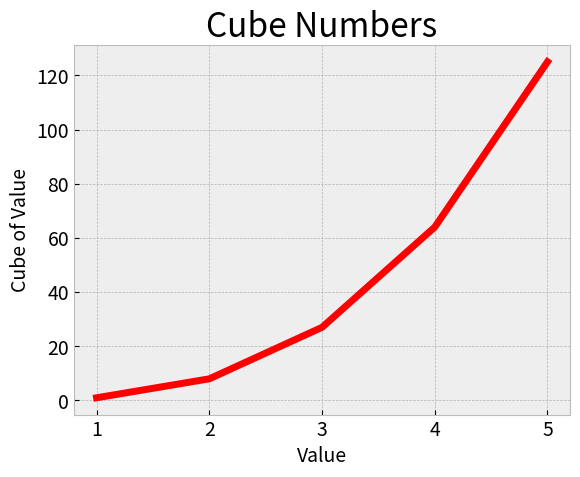
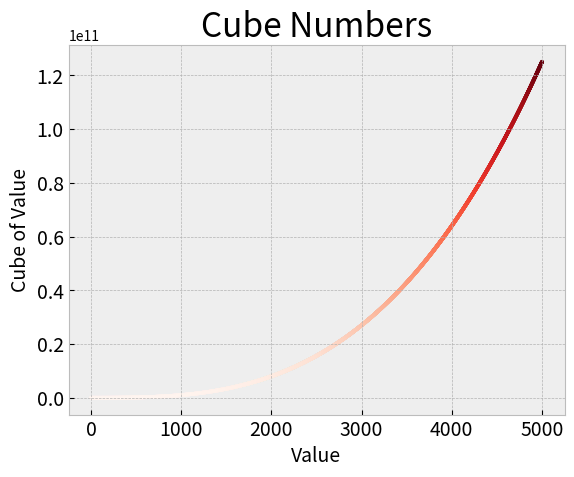

Generate these figures, in order, with matplotlib:
import matplotlib.pyplot as plt

x_values_5 = range(1, 6)
y_values_5 = [x**3 for x in x_values_5]

x_values_5000 = range(1, 5001)
y_values_5000 = [x**3 for x in x_values_5000]

plt.style.use('bmh')
fig, ax_1 = plt.subplots()
ax_1.plot(x_values_5, y_values_5, c='Red', linewidth=5)
fig, ax_2 = plt.subplots()
ax_2.scatter(x_values_5000, y_values_5000,
             c=y_values_5000, cmap=plt.cm.Reds, s=5)

# Set chart title and label axes.
ax_1.set_title("Cube Numbers", fontsize=24)
ax_1.set_xlabel("Value", fontsize=14)
ax_1.set_ylabel("Cube of Value", fontsize=14)

ax_2.set_title("Cube Numbers", fontsize=24)
ax_2.set_xlabel("Value", fontsize=14)
ax_2.set_ylabel("Cube of Value", fontsize=14)


ax_1.tick_params(axis='both', labelsize=14)
ax_2.tick_params(axis='both', labelsize=14)

plt.show()
